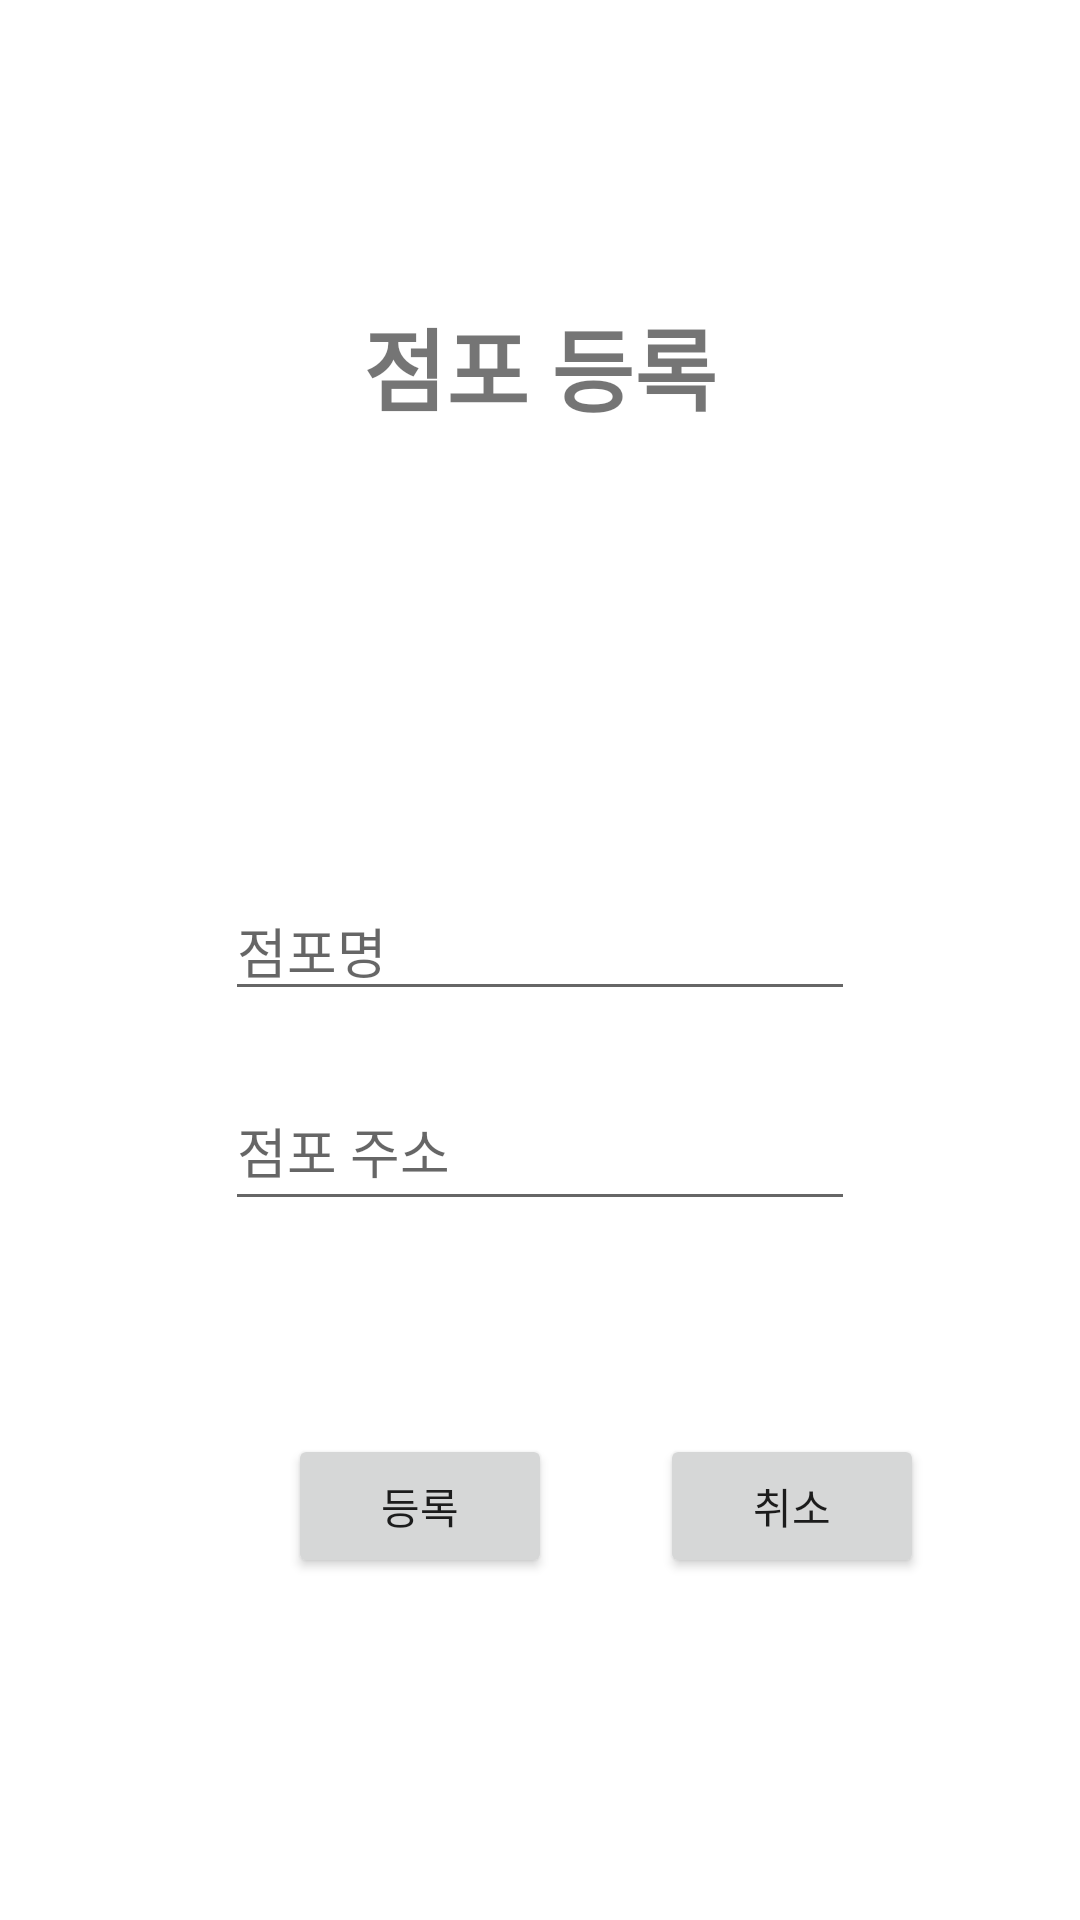

Here is an Android app screen rendered from its layout file. Give the layout XML and the strings, colors and styles it references.
<!-- AndroidManifest.xml: application theme Theme.ManegementApplication -->
<!-- res/layout/activity_enroll_store.xml -->
<?xml version="1.0" encoding="utf-8"?>
<androidx.constraintlayout.widget.ConstraintLayout xmlns:android="http://schemas.android.com/apk/res/android"
    xmlns:app="http://schemas.android.com/apk/res-auto"
    xmlns:tools="http://schemas.android.com/tools"
    android:layout_width="match_parent"
    android:layout_height="match_parent"
    android:background="#FFFFFF"
    tools:context=".EnrollStoreActivity">

    <TextView
        android:id="@+id/textView"
        android:layout_width="wrap_content"
        android:layout_height="wrap_content"
        android:paddingTop="100dp"
        android:layout_marginBottom="150dp"
        android:text="점포 등록"
        android:textSize="30sp"
        android:textStyle="bold"
        app:layout_constraintBottom_toTopOf="@+id/join_name"
        app:layout_constraintEnd_toEndOf="parent"
        app:layout_constraintStart_toStartOf="parent" />

    <EditText
        android:id="@+id/join_name"
        android:layout_width="wrap_content"
        android:layout_height="wrap_content"
        android:layout_marginBottom="20dp"
        android:ems="10"
        android:hint="점포명"
        android:inputType="textPersonName"
        app:layout_constraintBottom_toTopOf="@+id/join_email"
        app:layout_constraintEnd_toEndOf="parent"
        app:layout_constraintStart_toStartOf="parent" />

    <EditText
        android:id="@+id/join_email"
        android:layout_width="0dp"
        android:layout_height="50dp"
        android:layout_marginBottom="28dp"
        android:ems="10"
        android:hint="점포 주소"
        android:inputType="textEmailAddress"
        app:layout_constraintBottom_toTopOf="@+id/delete"
        app:layout_constraintStart_toStartOf="@+id/join_name" />

    <Button
        android:id="@+id/delete"
        android:layout_width="wrap_content"
        android:layout_height="wrap_content"
        android:layout_marginStart="36dp"
        android:layout_marginLeft="36dp"
        android:layout_marginTop="71dp"
        android:text="취소"
        app:layout_constraintStart_toEndOf="@+id/join_button"
        app:layout_constraintTop_toBottomOf="@+id/join_email" />

    <Button
        android:id="@+id/join_button"
        android:layout_width="wrap_content"
        android:layout_height="wrap_content"
        android:layout_marginStart="96dp"
        android:layout_marginLeft="96dp"
        android:text="등록"
        app:layout_constraintBaseline_toBaselineOf="@+id/delete"
        app:layout_constraintStart_toStartOf="parent" />


</androidx.constraintlayout.widget.ConstraintLayout>
<!-- resources referenced by this layout -->
<resources>
  <style name="Theme.ManegementApplication" parent="Theme.MaterialComponents.DayNight.DarkActionBar">
          
          <item name="colorPrimary">@color/purple_500</item>
          <item name="colorPrimaryVariant">@color/purple_700</item>
          <item name="colorOnPrimary">@color/white</item>
          
          <item name="colorSecondary">@color/teal_200</item>
          <item name="colorSecondaryVariant">@color/teal_700</item>
          <item name="colorOnSecondary">@color/black</item>
          
          <item name="android:statusBarColor" tools:targetApi="l">?attr/colorPrimaryVariant</item>
          
      </style>
  <!-- not gathered from this repository: default colours our renderer supplied (Android Studio template values) -->
  <color name="purple_500">#FF6200EE</color>
  <color name="purple_700">#FF3700B3</color>
  <color name="teal_200">#FF03DAC5</color>
  <color name="teal_700">#FF018786</color>
  <color name="black">#FF000000</color>
  <color name="white">#FFFFFFFF</color>
</resources>
